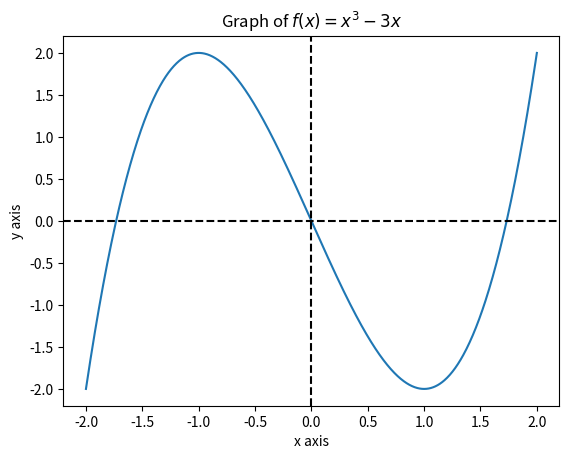

Write Python code to recreate this figure.
import numpy as np
import matplotlib.pyplot as plt

coeff = [0, -3, 0, 1]
a = -2
b = 2
N = 1001
args = np.linspace(a, b, N)


def f(x):
    val = 0
    for k in range(len(coeff) - 1, -1, -1):
        val = coeff[k] + val * x
    return val


values = f(args)
plt.plot(args, values)
plt.axhline(y=0, color="black", linestyle="--")
plt.axvline(x=0, color="black", linestyle="--")
plt.xlabel('x axis')
plt.ylabel('y axis')
plt.title('Graph of $f(x)=x^3-3x$')

plt.show()
